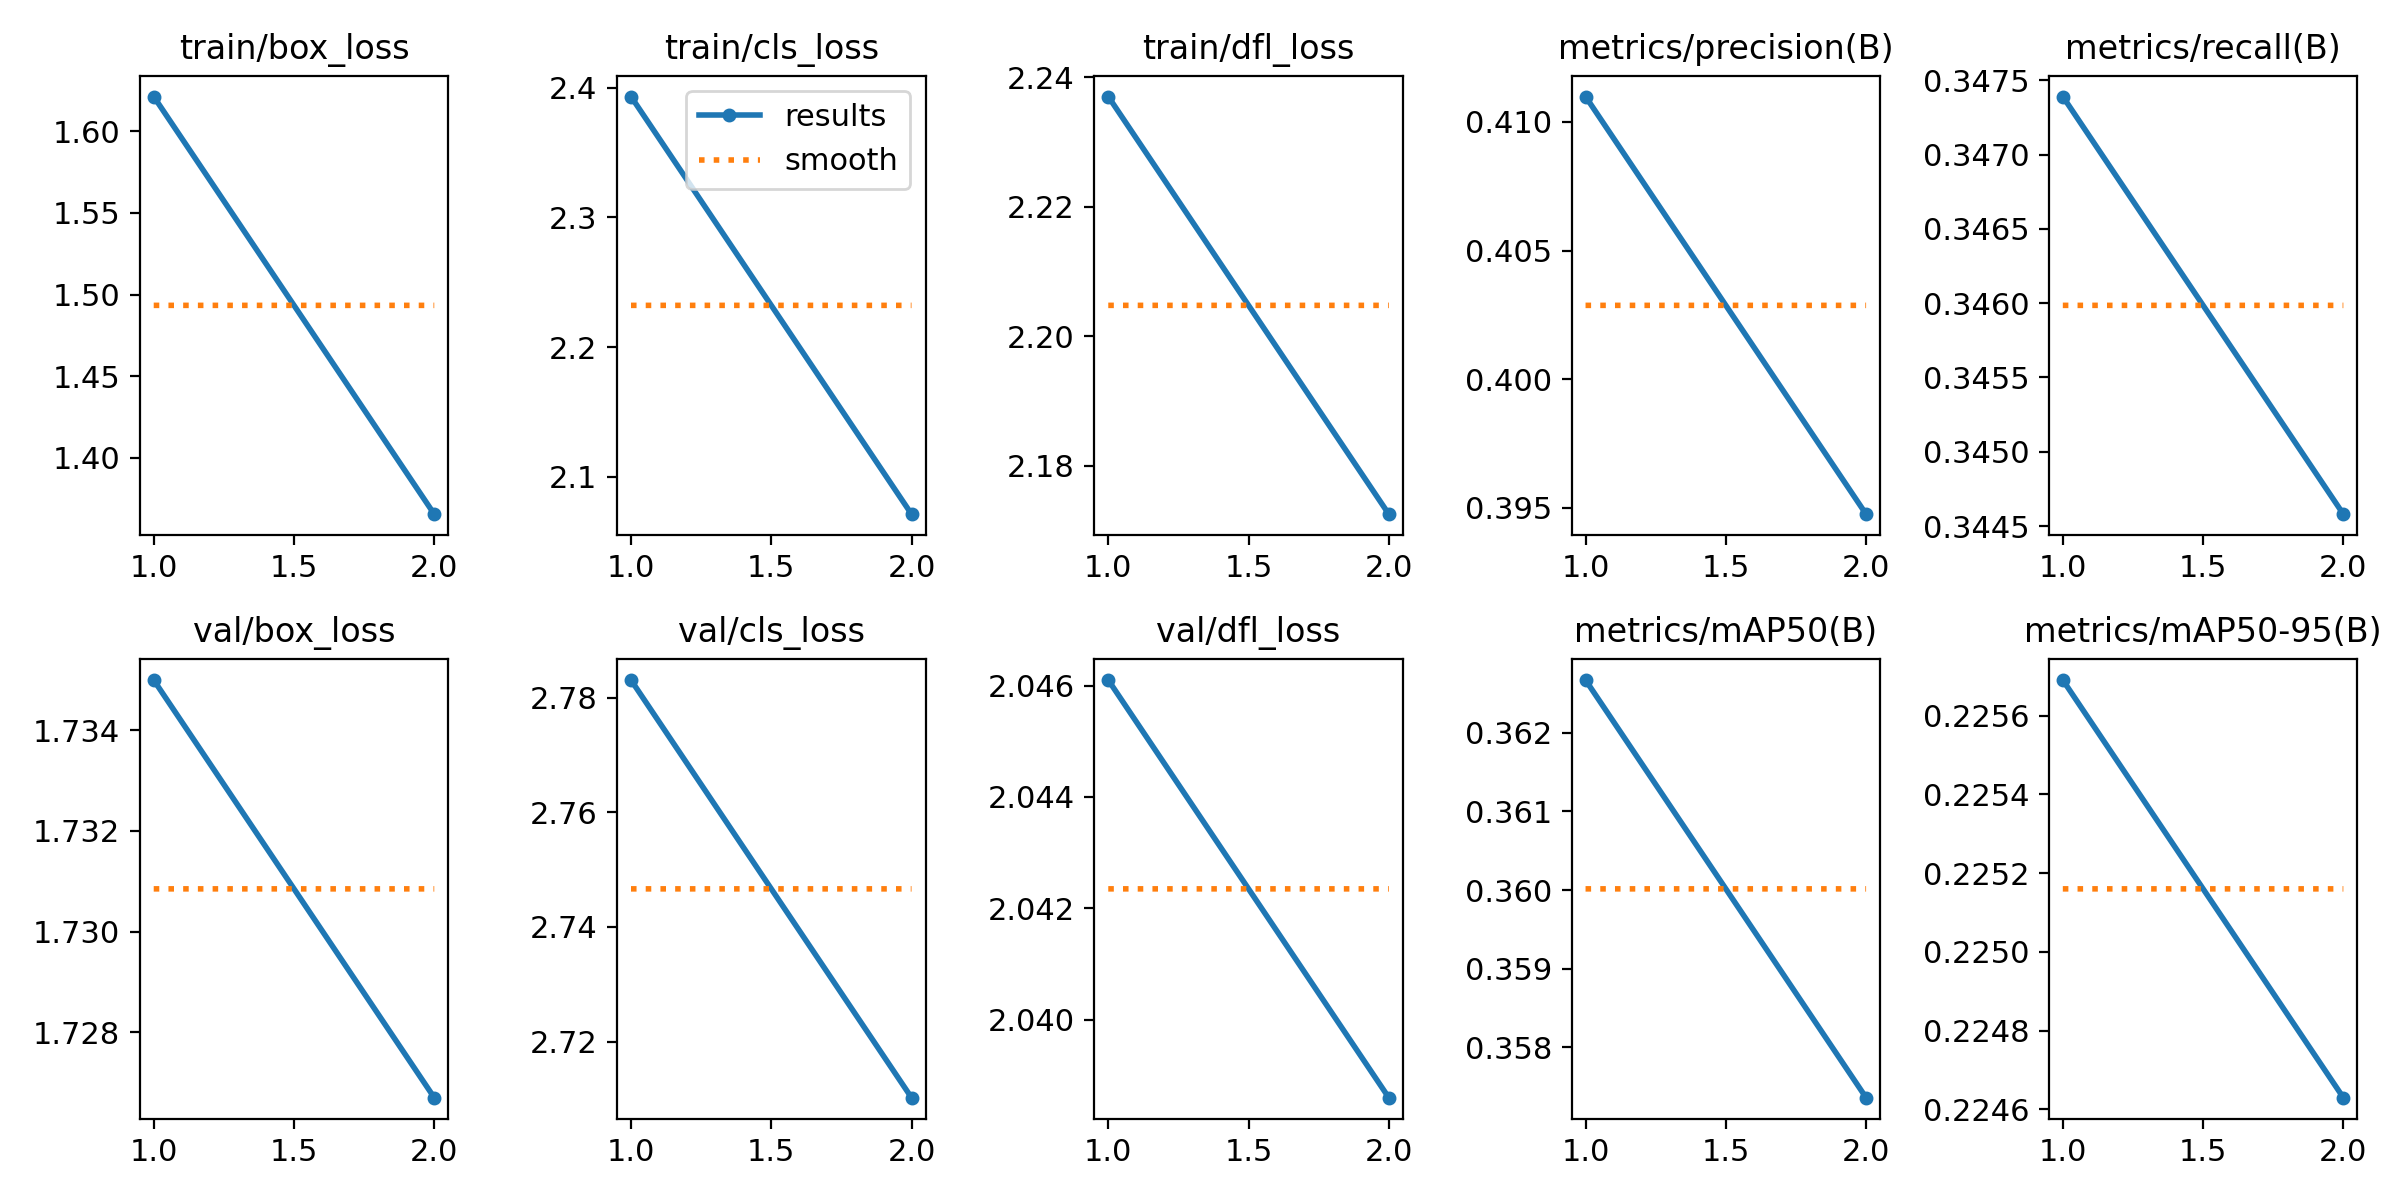

Source data for this figure (header and first rows):
epoch, train/box_loss, train/cls_loss, train/dfl_loss, metrics/precision(B), metrics/recall(B), metrics/mAP50(B), metrics/mAP50-95(B), val/box_loss, val/cls_loss, val/dfl_loss, lr/pg0, lr/pg1, lr/pg2
1, 1.621, 2.393, 2.237, 0.411, 0.3474, 0.3627, 0.2257, 1.735, 2.783, 2.046, 2.856e-05, 2.856e-05, 2.856e-05
2, 1.366, 2.071, 2.172, 0.3948, 0.3446, 0.3574, 0.2246, 1.727, 2.71, 2.039, 3.2451e-05, 3.2451e-05, 3.2451e-05
